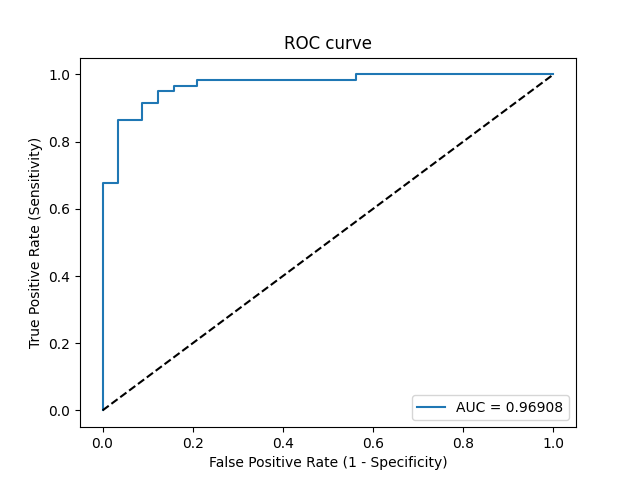

The data file committed next to this chart (first rows):
Threshold, Sensitivity, Specificity, NPV, PPV
inf, 0.0, 1.0, 0.4914, 0
1, 0.01695, 1.0, 0.4957, 1.0
0.9705, 0.678, 1.0, 0.75, 1.0
0.9575, 0.678, 0.9649, 0.7432, 0.9524
0.5735, 0.8644, 0.9649, 0.873, 0.9623
0.5004, 0.8644, 0.9123, 0.8667, 0.9107
0.4274, 0.9153, 0.9123, 0.9123, 0.9153
0.3549, 0.9153, 0.8772, 0.9091, 0.8852
0.2508, 0.9492, 0.8772, 0.9434, 0.8889
0.2422, 0.9492, 0.8421, 0.9412, 0.8615
0.2318, 0.9661, 0.8421, 0.96, 0.8636
0.221, 0.9661, 0.7895, 0.9574, 0.8261
0.1562, 0.9831, 0.7895, 0.9783, 0.8286
0.06982, 0.9831, 0.4386, 0.9615, 0.6444
0.06704, 1.0, 0.4386, 1.0, 0.6484
0.009546, 1.0, 0.0, 0, 0.5086
